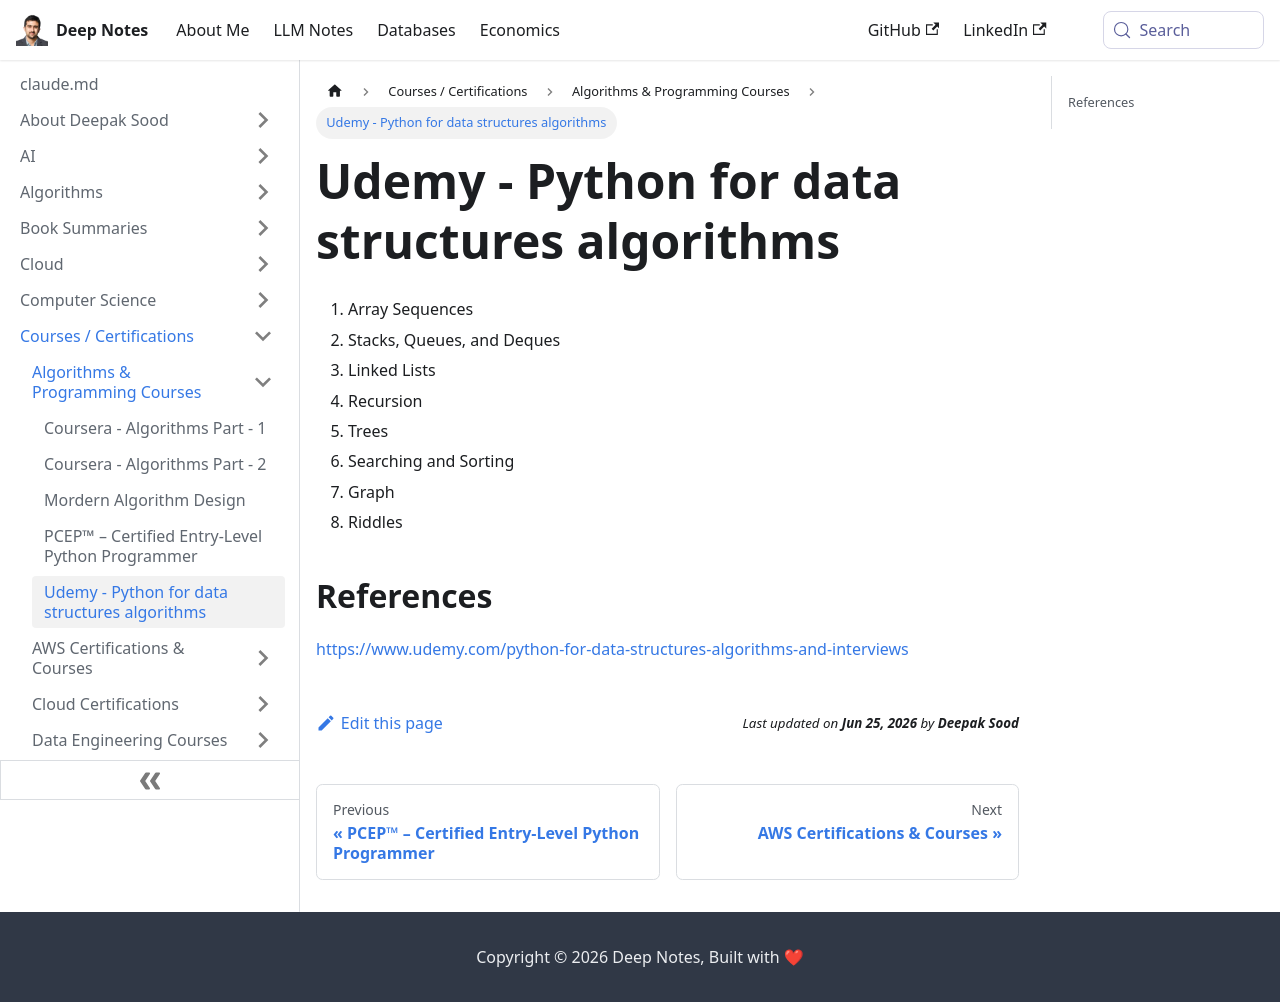

repository: deepaksood619/deepaksood619.github.io · page: courses/udemy-python-for-data-structures-algorithms/index.html · generator: docusaurus

# Udemy - Python for data structures algorithms

1. Array Sequences

2. Stacks, Queues, and Deques

3. Linked Lists

4. Recursion

5. Trees

6. Searching and Sorting

7. Graph

8. Riddles

## References

https://www.udemy.com/python-for-data-structures-algorithms-and-interviews
